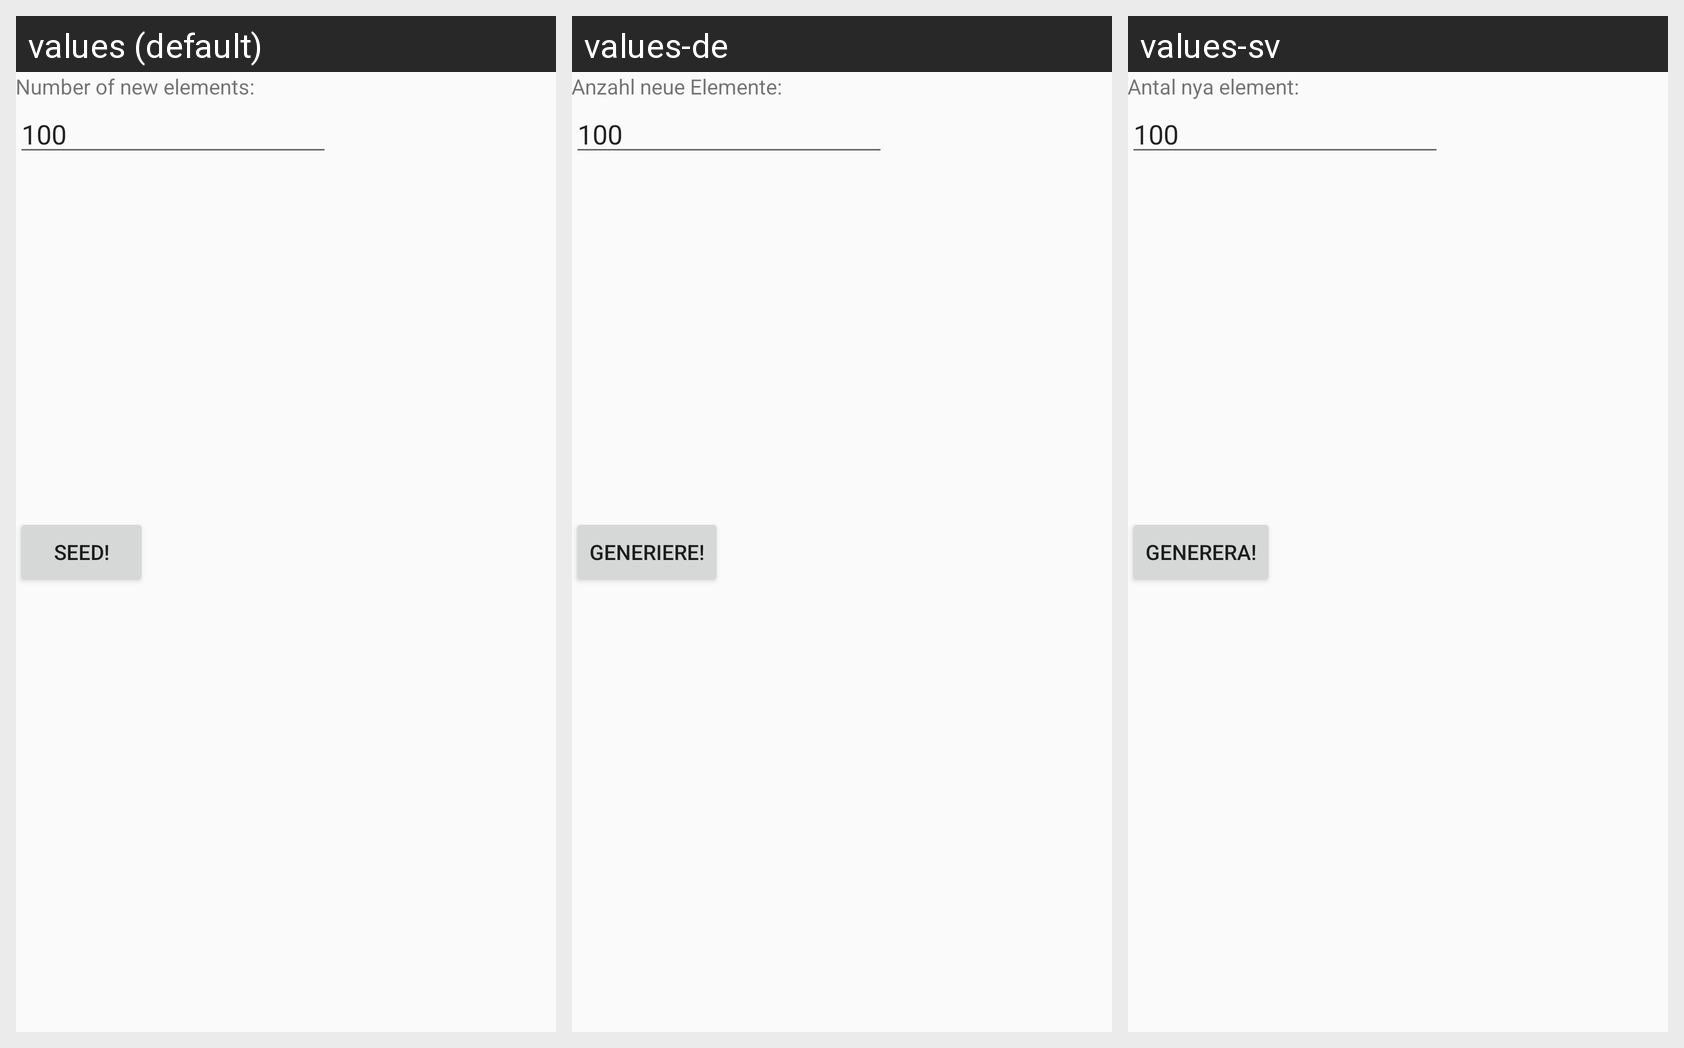

Strings drawn on this Android screen and how each of the app's shown locales translates them:
Android screen res/layout/activity_seed_database.xml rendered under 3 locales, left to right: values (default), values-de, values-sv. Device: Nexus 5 (rendered at 1080×1920; each locale shown at half size, 540×960, under a caption strip naming it); theme AppTheme.
Strings drawn on this screen, with the default value and each locale's value (text and hints the layout hard-codes, and strings that could not be matched under every locale, appear in the picture but are not listed):

seed_amount
  values: Number of new elements:
  values-de: Anzahl neue Elemente:
  values-sv: Antal nya element:

seed_button
  values: Seed!
  values-de: Generiere!
  values-sv: Generera!
